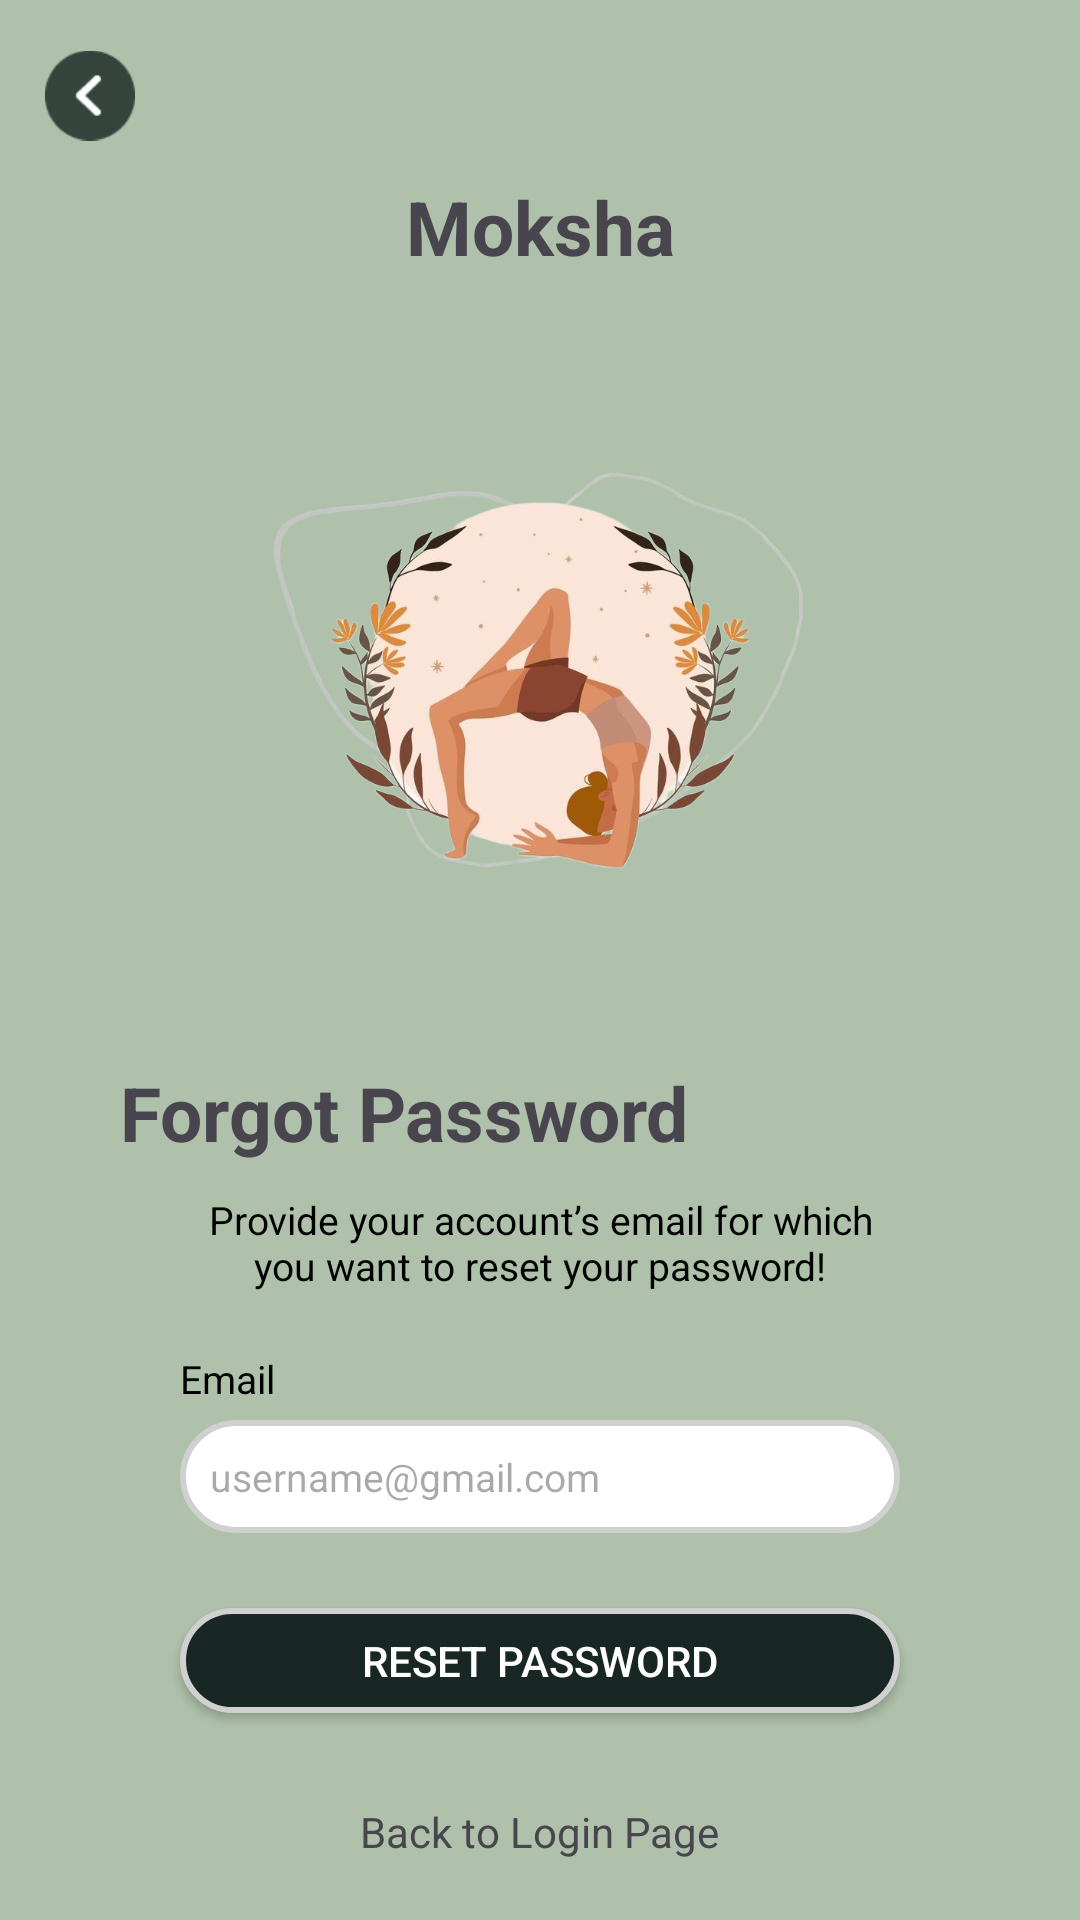

This screen was rendered from an Android layout file. Write that file and the resources it references.
<!-- AndroidManifest.xml: application theme Theme.Moksha -->
<!-- res/layout/activity_forgot_password.xml -->
<?xml version="1.0" encoding="utf-8"?>
<LinearLayout xmlns:android="http://schemas.android.com/apk/res/android"
    xmlns:app="http://schemas.android.com/apk/res-auto"
    xmlns:tools="http://schemas.android.com/tools"
    android:id="@+id/main"
    android:layout_width="match_parent"
    android:layout_height="match_parent"
    android:orientation="vertical"
    android:background="@color/color4"
    tools:context=".loginPage">

    <ImageView
        android:layout_weight="1"
        android:layout_width="30dp"
        android:layout_height="30dp"
        android:src="@drawable/goback"
        android:layout_marginLeft="15dp"
        android:layout_marginTop="15dp"/>

    <TextView
        android:layout_weight="1"
        android:layout_width="match_parent"
        android:layout_height="wrap_content"
        android:textSize="25dp"
        android:text="Moksha"
        android:textStyle="bold"
        android:textAlignment="center"
        android:layout_marginTop="10dp"/>

    <FrameLayout
        android:layout_weight="2"
        android:layout_width="match_parent"
        android:layout_marginRight="60dp"
        android:layout_marginLeft="60dp"
        android:layout_height="250dp"
        >
        <ImageView
            android:layout_marginLeft="30dp"
            android:layout_marginRight="30dp"
            android:layout_width="match_parent"
            android:layout_height="wrap_content"
            android:layout_gravity="center_vertical"
            android:src="@drawable/beginimagebelow"/>

        <ImageView
            android:layout_marginLeft="40dp"
            android:layout_marginRight="40dp"
            android:layout_width="match_parent"
            android:layout_height="200dp"
            android:layout_gravity="center_vertical"
            android:src="@drawable/optionpageimage"/>


    </FrameLayout>

    <LinearLayout
        android:layout_weight="5"
        android:layout_width="match_parent"
        android:layout_height="wrap_content"
        android:orientation="vertical">

        <TextView
            android:layout_marginLeft="40dp"
            android:layout_width="wrap_content"
            android:layout_height="wrap_content"
            android:textSize="25dp"
            android:text="Forgot Password"
            android:textStyle="bold"/>

        <TextView
            android:textSize="13dp"
            android:layout_marginLeft="60dp"
            android:layout_marginRight="60dp"
            android:textColor="@color/black"
            android:textAlignment="center"
            android:layout_marginTop="10dp"
            android:layout_width="wrap_content"
            android:layout_height="wrap_content"
            android:text="Provide your account’s email for which you want to reset your password!"
            android:textStyle="normal"/>

        <TextView
            android:textSize="13dp"
            android:layout_marginLeft="60dp"
            android:textColor="@color/black"
            android:layout_marginTop="20dp"
            android:layout_width="wrap_content"
            android:layout_height="wrap_content"
            android:text="Email"
            android:textStyle="normal"/>

        <androidx.appcompat.widget.AppCompatEditText
            android:layout_width="match_parent"
            android:layout_height="wrap_content"
            android:layout_marginLeft="60dp"
            android:layout_marginTop="5dp"
            android:layout_marginRight="60dp"
            android:layout_marginBottom="10dp"
            android:background="@drawable/roundbuttonbglogin"
            android:hint="username@gmail.com"
            android:padding="10dp"
            android:textSize="13dp" />


        <androidx.appcompat.widget.AppCompatButton
            android:layout_width="match_parent"
            android:layout_height="35dp"
            android:text="Reset Password"
            android:background="@drawable/roundbuttonbgregister"
            android:textColor="@color/white"
            android:layout_marginTop="15dp"
            android:layout_marginRight="60dp"
            android:layout_marginLeft="60dp"/>


        <LinearLayout
            android:layout_width="wrap_content"
            android:layout_height="match_parent"
            android:layout_gravity="center_horizontal|bottom"
            android:gravity="bottom"
            android:layout_marginTop="10dp"
            android:layout_marginBottom="20dp"
            android:orientation="horizontal">

            <TextView
                android:layout_width="match_parent"
                android:layout_height="wrap_content"
                android:layout_gravity="bottom"
                android:gravity="bottom"
                android:text="Back to Login Page"/>

        </LinearLayout>






    </LinearLayout>

</LinearLayout>
<!-- resources referenced by this layout -->
<resources>
  <color name="black">#FF000000</color>
  <color name="color4">#afc1aa</color>
  <color name="white">#FFFFFFFF</color>
  <!-- drawable beginimagebelow: png bitmap (drawable, 44985 bytes) -->
  <!-- drawable goback: png bitmap (drawable, 937 bytes) -->
  <!-- drawable optionpageimage: png bitmap (drawable, 246807 bytes) -->
  <!-- drawable roundbuttonbglogin (drawable) -->
  <?xml version="1.0" encoding="utf-8"?>
  <shape xmlns:android="http://schemas.android.com/apk/res/android"
      android:shape="rectangle" android:padding="0dp">
      
      <solid android:color="@color/white"/>
      <corners
         android:radius="25dp"/>
      <stroke android:color="#D0D0D0" android:width="2dp"/>
  </shape>
  <!-- drawable roundbuttonbgregister (drawable) -->
  <?xml version="1.0" encoding="utf-8"?>
  <shape xmlns:android="http://schemas.android.com/apk/res/android"
      android:shape="rectangle" android:padding="0dp">
      
      <solid android:color="@color/color2"/>
      <corners
          android:radius="25dp"/>
      <stroke android:color="#D0D0D0" android:width="2dp"/>
  </shape>
  <style name="Theme.Moksha" parent="Base.Theme.Moksha" />
  <color name="color2">#182724</color>
  <style name="Base.Theme.Moksha" parent="Theme.Material3.DayNight.NoActionBar">
          
          
      </style>
</resources>
